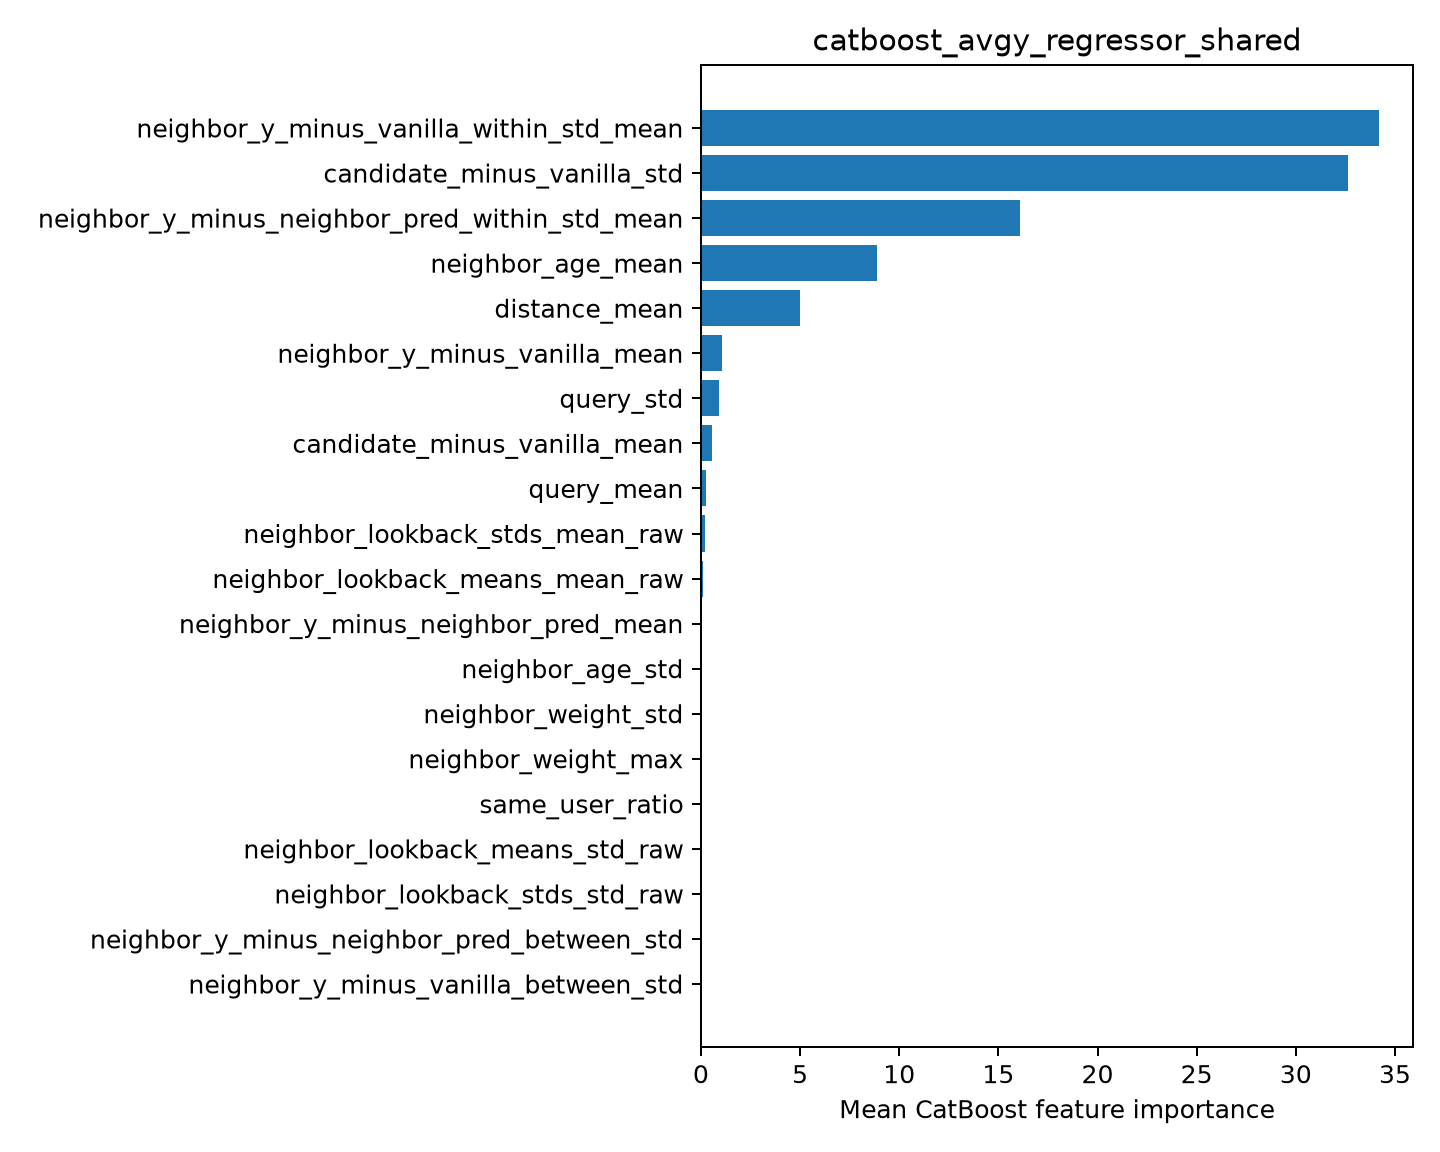

Source data for this figure (header and first rows):
feature, importance
neighbor_y_minus_vanilla_within_std_mean, 34.2
candidate_minus_vanilla_std, 32.66
neighbor_y_minus_neighbor_pred_within_st…, 16.09
neighbor_age_mean, 8.89
distance_mean, 4.992
neighbor_y_minus_vanilla_mean, 1.079
query_std, 0.9052
candidate_minus_vanilla_mean, 0.5632
query_mean, 0.2628
neighbor_lookback_stds_mean_raw, 0.2192
neighbor_lookback_means_mean_raw, 0.08314
neighbor_y_minus_neighbor_pred_mean, 0.06481
neighbor_age_std, 0.0
neighbor_weight_std, 0.0
neighbor_weight_max, 0.0
same_user_ratio, 0.0
neighbor_lookback_means_std_raw, 0.0
neighbor_lookback_stds_std_raw, 0.0
neighbor_y_minus_neighbor_pred_between_s…, 0.0
neighbor_y_minus_vanilla_between_std, 0.0
